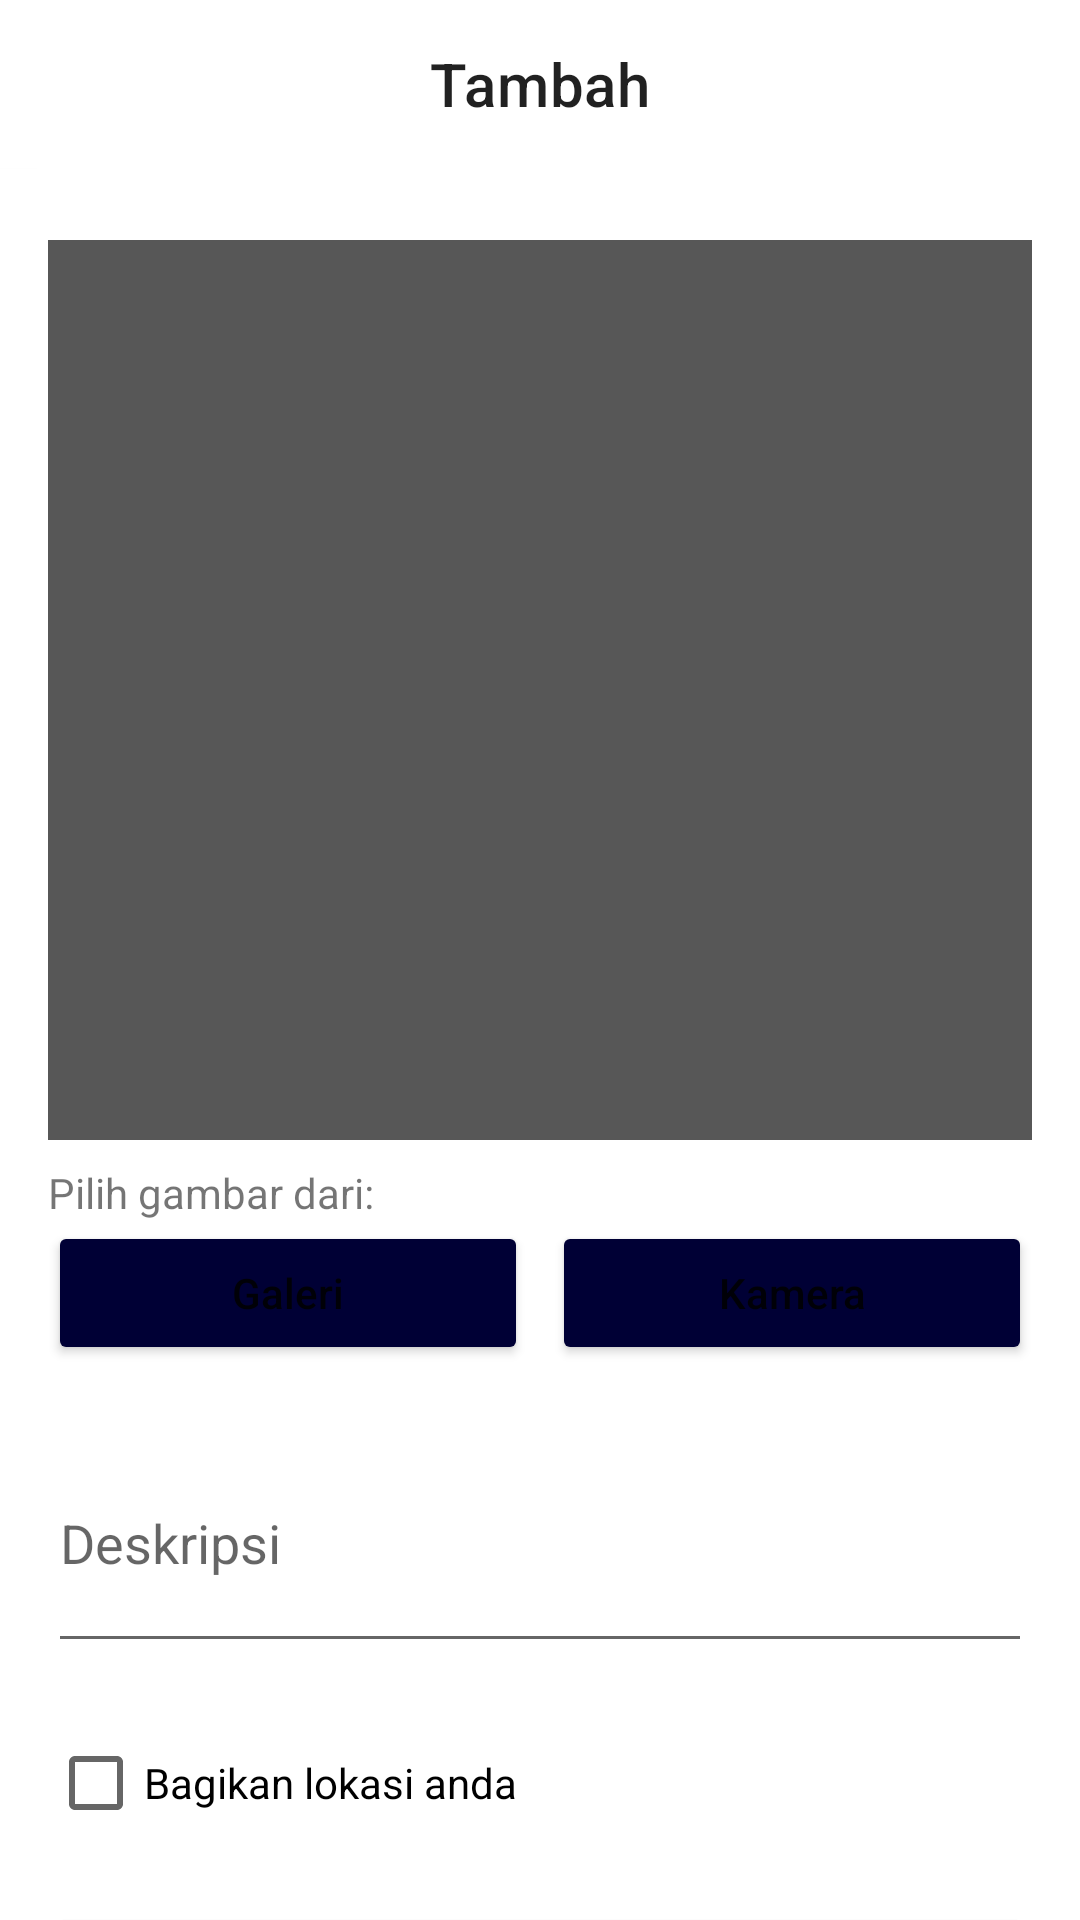

Produce the Android XML layout that renders to this screen, including the resource entries it uses.
<!-- AndroidManifest.xml: application theme Theme.SubmissionStoryApp -->
<!-- res/layout/activity_add_story.xml -->
<?xml version="1.0" encoding="utf-8"?>
<androidx.constraintlayout.widget.ConstraintLayout xmlns:android="http://schemas.android.com/apk/res/android"
    xmlns:app="http://schemas.android.com/apk/res-auto"
    xmlns:tools="http://schemas.android.com/tools"
    android:layout_width="match_parent"
    android:layout_height="match_parent"
    tools:context=".ui.addstory.AddStoryActivity">

    <com.google.android.material.appbar.AppBarLayout
        android:id="@+id/appbar"
        android:layout_width="0dp"
        android:layout_height="wrap_content"
        app:layout_constraintTop_toTopOf="parent"
        app:layout_constraintEnd_toEndOf="parent"
        android:background="@color/white"
        android:translationZ="0.1dp"
        app:elevation="0dp"
        app:layout_constraintStart_toStartOf="parent">
        <com.google.android.material.appbar.MaterialToolbar
            android:id="@+id/toolbar"
            android:layout_width="match_parent"
            android:layout_height="wrap_content"
            app:title="@string/tambah"
            app:titleCentered="true"
            app:navigationIcon="@drawable/ic_back"/>
    </com.google.android.material.appbar.AppBarLayout>

    <ImageView
        android:id="@+id/iv_story"
        android:layout_width="0dp"
        android:layout_height="300dp"
        android:layout_marginTop="24dp"
        android:layout_marginHorizontal="16dp"
        android:background="@color/black_50"
        app:layout_constraintEnd_toEndOf="parent"
        app:layout_constraintStart_toStartOf="parent"
        app:layout_constraintTop_toBottomOf="@+id/appbar"
        android:src="@drawable/ic_add_photo"
        android:contentDescription="@string/gambar" />

    <TextView
        android:id="@+id/tv_pilih"
        android:layout_width="0dp"
        android:layout_height="wrap_content"
        android:layout_marginTop="8dp"
        android:layout_marginHorizontal="16dp"
        android:text="@string/pilih_gambar"
        app:layout_constraintEnd_toEndOf="parent"
        app:layout_constraintStart_toStartOf="parent"
        app:layout_constraintTop_toBottomOf="@id/iv_story" />

    <Button
        android:id="@+id/btn_gallery"
        android:layout_width="0dp"
        android:layout_height="wrap_content"
        android:backgroundTint="@color/logo"
        android:text="@string/galeri"
        android:textAllCaps="false"
        tools:layout_editor_absoluteY="330dp" />

    <Button
        android:id="@+id/btn_camera"
        android:layout_width="0dp"
        android:layout_height="wrap_content"
        android:backgroundTint="@color/logo"
        android:text="@string/kamera"
        android:textAllCaps="false"
        app:layout_constraintBottom_toBottomOf="@+id/btn_gallery"
        app:layout_constraintStart_toEndOf="@+id/btn_gallery"
        app:layout_constraintTop_toTopOf="@+id/btn_gallery" />

    <androidx.constraintlayout.helper.widget.Flow
        android:id="@+id/flow"
        android:layout_width="0dp"
        android:layout_height="wrap_content"
        android:layout_marginHorizontal="16dp"
        app:constraint_referenced_ids="btn_gallery, btn_camera"
        app:flow_horizontalGap="8dp"
        app:layout_constraintEnd_toEndOf="parent"
        app:layout_constraintStart_toStartOf="parent"
        app:layout_constraintTop_toBottomOf="@id/tv_pilih" />

    <com.google.android.material.textfield.TextInputEditText
        android:id="@+id/et_desc"
        android:layout_width="match_parent"
        android:layout_height="wrap_content"
        android:hint="@string/deskripsi"
        android:layout_margin="16dp"
        android:lines="3"
        android:maxLines="3"
        app:layout_constraintEnd_toEndOf="parent"
        app:layout_constraintStart_toStartOf="parent"
        app:layout_constraintTop_toBottomOf="@+id/flow" />

    <Button
        android:id="@+id/btn_upload"
        android:layout_width="0dp"
        android:layout_height="wrap_content"
        android:layout_margin="16dp"
        android:text="@string/unggah"
        android:textAllCaps="false"
        android:backgroundTint="@color/logo"
        app:layout_constraintEnd_toEndOf="parent"
        app:layout_constraintStart_toStartOf="parent"
        app:layout_constraintTop_toBottomOf="@+id/checkBox_location" />

    <ProgressBar
        android:id="@+id/progress_bar"
        android:layout_width="wrap_content"
        android:layout_height="wrap_content"
        android:background="@color/white"
        android:visibility="invisible"
        app:layout_constraintBottom_toBottomOf="parent"
        app:layout_constraintEnd_toEndOf="parent"
        app:layout_constraintStart_toStartOf="parent"
        app:layout_constraintTop_toTopOf="parent" />

    <CheckBox
        android:id="@+id/checkBox_location"
        android:layout_width="0dp"
        android:layout_height="wrap_content"
        android:layout_margin="16dp"
        android:text="@string/bagikan_lokasi_anda"
        app:layout_constraintEnd_toEndOf="parent"
        app:layout_constraintStart_toStartOf="parent"
        app:layout_constraintTop_toBottomOf="@+id/et_desc" />

</androidx.constraintlayout.widget.ConstraintLayout>
<!-- resources referenced by this layout -->
<resources>
  <color name="black_50">#575757</color>
  <color name="logo">#000035</color>
  <color name="white">#FFFFFFFF</color>
  <string name="bagikan_lokasi_anda">Bagikan lokasi anda</string>
  <string name="deskripsi">Deskripsi</string>
  <string name="galeri">Galeri</string>
  <string name="gambar">Gambar</string>
  <string name="kamera">Kamera</string>
  <string name="pilih_gambar">Pilih gambar dari:</string>
  <string name="tambah">Tambah</string>
  <string name="unggah">Unggah</string>
  <style name="Theme.SubmissionStoryApp" parent="Theme.MaterialComponents.Light.NoActionBar">
          
          <item name="colorPrimary">@color/purple_500</item>
          <item name="colorPrimaryVariant">@color/white</item>
          <item name="colorOnPrimary">@color/white</item>
          
          <item name="colorSecondary">@color/logo</item>
          <item name="colorSecondaryVariant">@color/teal_700</item>
          <item name="colorOnSecondary">@color/white</item>
          
          <item name="android:statusBarColor">@color/black</item>
          
      </style>
  <color name="purple_500">#FF6200EE</color>
  <color name="teal_700">#FF018786</color>
  <color name="black">#FF000000</color>
</resources>
